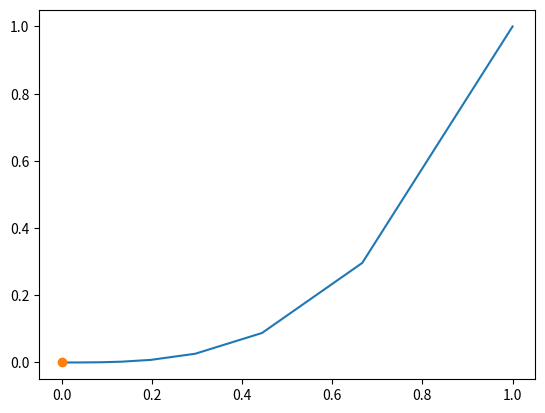

Write the Python code that produced this figure.
import matplotlib.pyplot as plt

def f(x):
    return x**3
def fDash(x):
    return 3*(x**2)

x=[1]
y=[f(1)]
x.append(x[0]-(f(x[0])/fDash(x[0])))
y.append(f(x[-1]))
i=1
while(x[i]!=x[i-1]):
    if fDash(x[i])==0:
        x.append(0)
        y.append(0)
        i+=1
        continue
    x.append(x[i]-(f(x[i])/fDash(x[i])))
    y.append(f(x[i+1]))
    i+=1
root=x[-1]

plt.plot(x,y)
plt.plot(x[-1],f(x[-1]),marker="o")
plt.show()